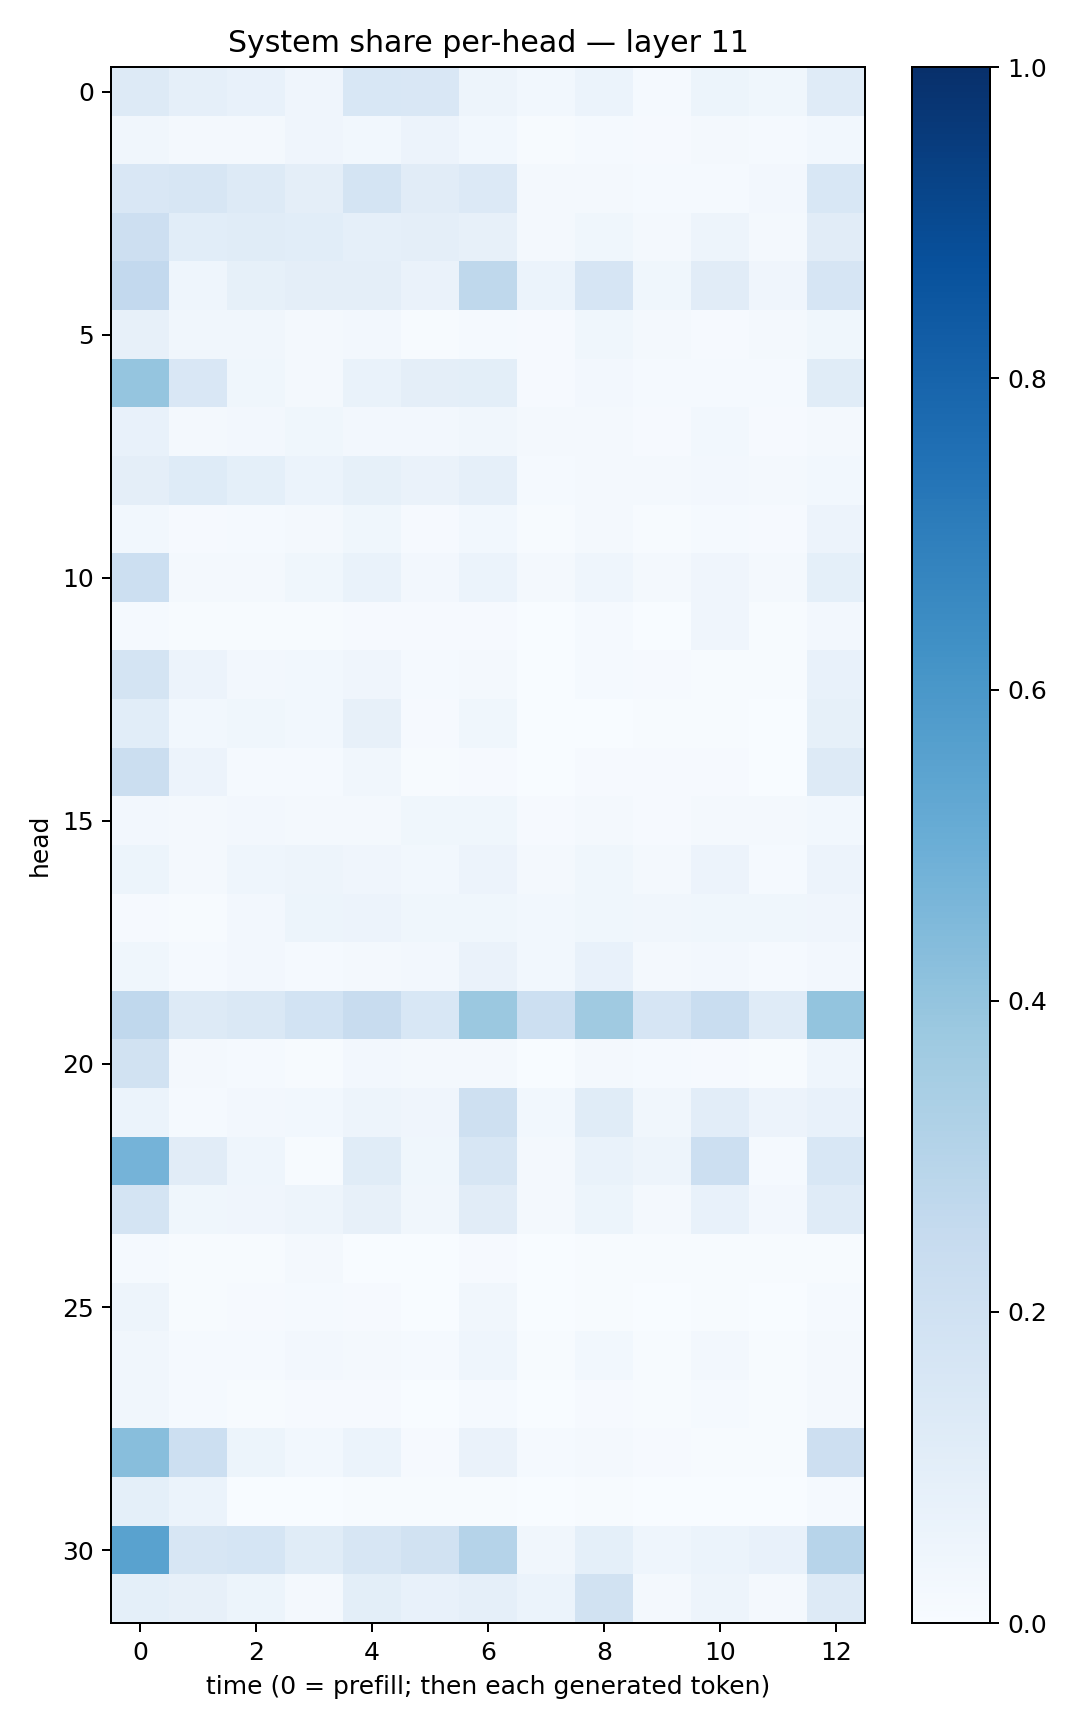

Source data for this figure (header and first rows):
0.12629145, 0.086875, 0.07552164, 0.04119128, 0.15392008, 0.14873427, 0.050228775, 0.030250039, 0.062255085, 0.012766312, 0.051635943, 0.03862417, 0.11804029
0.03128, 0.01652, 0.01804, 0.04254, 0.02805, 0.05595, 0.03095, 0.005826, 0.01177, 0.008026, 0.01885, 0.01495, 0.02929
0.1492, 0.1624, 0.1261, 0.09588, 0.1775, 0.1098, 0.135, 0.016, 0.01798, 0.01341, 0.01489, 0.0267, 0.1561
0.2122, 0.1071, 0.1139, 0.1059, 0.08605, 0.0961, 0.07944, 0.02066, 0.0368, 0.02121, 0.04754, 0.01986, 0.11
0.2594, 0.04471, 0.08452, 0.09681, 0.09553, 0.06485, 0.2717, 0.06177, 0.1656, 0.03762, 0.1123, 0.042, 0.1672
0.08011, 0.03364, 0.03324, 0.01749, 0.02657, 0.007378, 0.01292, 0.01152, 0.03863, 0.01633, 0.01145, 0.01855, 0.03699
0.3963, 0.1513, 0.0388, 0.02327, 0.0691, 0.09627, 0.09771, 0.009531, 0.02634, 0.01299, 0.01374, 0.01217, 0.1161
0.07089, 0.0199, 0.02598, 0.03531, 0.02589, 0.02375, 0.0318, 0.01939, 0.02333, 0.01134, 0.03045, 0.008531, 0.02334
0.09421, 0.122, 0.0911, 0.05919, 0.08248, 0.06568, 0.08804, 0.01519, 0.02065, 0.02318, 0.02556, 0.01981, 0.0304
0.0301, 0.008409, 0.01531, 0.01722, 0.03819, 0.009996, 0.03033, 0.0067, 0.01655, 0.004632, 0.01506, 0.01108, 0.05665
0.2162, 0.02237, 0.02171, 0.03754, 0.06972, 0.02348, 0.06003, 0.01586, 0.04308, 0.02309, 0.04164, 0.02024, 0.09167
0.01239, 0.005495, 0.004031, 0.006976, 0.00992, 0.008273, 0.009993, 0.003607, 0.01508, 0.003215, 0.04023, 0.004857, 0.0236
0.1744, 0.05594, 0.02451, 0.03052, 0.04038, 0.01536, 0.01843, 0.003452, 0.01468, 0.007851, 0.006198, 0.0058, 0.0725
0.109, 0.03026, 0.03586, 0.03004, 0.07962, 0.008078, 0.03536, 0.002951, 0.002935, 0.005953, 0.004927, 0.002439, 0.08511
0.2261, 0.05742, 0.01354, 0.01396, 0.03431, 0.005203, 0.00878, 0.001028, 0.008289, 0.008552, 0.009844, 0.003538, 0.1327
0.02468, 0.01687, 0.02651, 0.02093, 0.01698, 0.03792, 0.03765, 0.01023, 0.01633, 0.009981, 0.02076, 0.01973, 0.02948
0.05178, 0.01939, 0.04423, 0.04998, 0.04097, 0.02872, 0.05545, 0.01974, 0.03659, 0.01787, 0.05754, 0.01325, 0.05775
0.01053, 0.005072, 0.0269, 0.05155, 0.05528, 0.03813, 0.03841, 0.02783, 0.03521, 0.03298, 0.03794, 0.03574, 0.0392
0.03882, 0.01341, 0.02653, 0.01526, 0.01985, 0.02386, 0.06392, 0.02779, 0.07365, 0.01588, 0.02711, 0.01176, 0.02636
0.2676, 0.1263, 0.1471, 0.1841, 0.2377, 0.1553, 0.3825, 0.216, 0.3705, 0.1669, 0.2305, 0.1177, 0.3994
0.1924, 0.02265, 0.01403, 0.007007, 0.02576, 0.01943, 0.02185, 0.001323, 0.01839, 0.01341, 0.01096, 0.00427, 0.04385
0.06245, 0.01282, 0.02693, 0.03017, 0.05038, 0.04215, 0.2093, 0.02905, 0.1171, 0.03486, 0.1032, 0.05486, 0.07392
0.4751, 0.1127, 0.04404, 0.005932, 0.1167, 0.0375, 0.1569, 0.01636, 0.06873, 0.04957, 0.2187, 0.01203, 0.1543
0.1796, 0.0381, 0.04184, 0.04787, 0.0815, 0.03349, 0.1108, 0.0168, 0.05137, 0.02072, 0.07039, 0.02368, 0.1184
0.0118, 0.004372, 0.005016, 0.01647, 0.003021, 0.001839, 0.009371, 0.002439, 0.007633, 0.004372, 0.005228, 0.005425, 0.004448
0.04975, 0.00543, 0.01133, 0.01432, 0.009839, 0.003307, 0.03182, 0.001593, 0.006355, 0.001302, 0.005512, 0.003292, 0.01188
0.03325, 0.01201, 0.01425, 0.02536, 0.01761, 0.01306, 0.04605, 0.005075, 0.02744, 0.003935, 0.02387, 0.007276, 0.02045
0.03291, 0.01211, 0.00458, 0.009412, 0.008522, 0.003491, 0.01504, 0.001907, 0.01111, 0.005922, 0.01417, 0.005718, 0.01772
0.4266, 0.2155, 0.05282, 0.02808, 0.05993, 0.01161, 0.0635, 0.0124, 0.02277, 0.008522, 0.007326, 0.00627, 0.2143
0.09169, 0.06037, 0.003634, 0.0009066, 0.004113, 0.006788, 0.004287, 0.0002937, 0.005432, 0.001558, 0.002672, 0.0006664, 0.01301
0.5532, 0.1577, 0.1705, 0.1142, 0.1609, 0.1941, 0.3009, 0.03352, 0.09111, 0.04318, 0.05979, 0.07379, 0.2941
0.09192, 0.08083, 0.05348, 0.01752, 0.1012, 0.07297, 0.08707, 0.06165, 0.1942, 0.01959, 0.04689, 0.01591, 0.1307
